Run: headless pygame with SDL's dummy video driver; simulated clock (each Clock.tick advances the game by its frame time, no real sleeping); random seed 0; keys injected as events and as key.get_pressed() state; no mouse input.
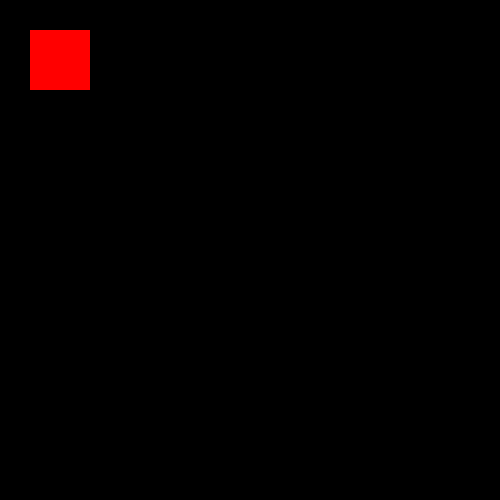
Frame 1 of 4 · flips 1–60 · no input
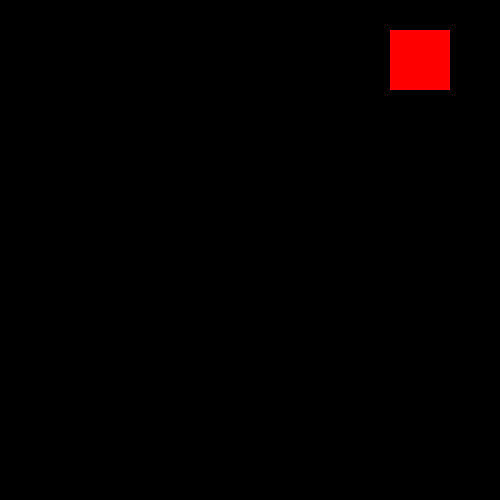
Frame 2 of 4 · flips 61–180 · tapped SPACE, RETURN · held RIGHT (→), D
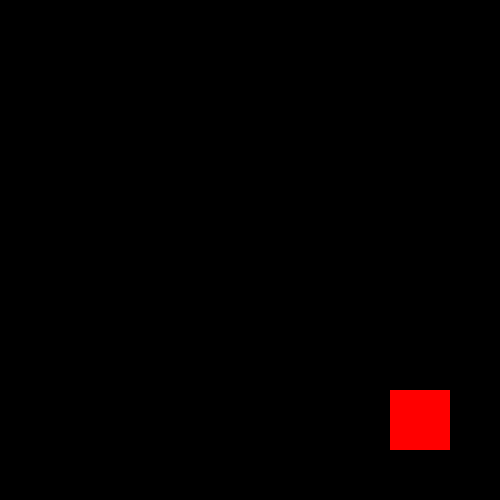
Frame 3 of 4 · flips 181–300 · held DOWN (↓), S
Frame 4 of 4 · flips 301–420 · held LEFT (←), A, UP (↑), W · screen same as frame 1, image omitted

The pygame program that drew these frames:

import pygame
def main():
    pygame.init()
    screen_width, screen_height = 500,500
    screen= pygame.display.set_mode((screen_width, screen_height))
    pygame.display.set_caption('fixed color sprite')

    current_color=pygame.Color('red')
    x,y = 30,30
    sprite_width, sprite_height = 60,60

    clock=pygame.time.Clock()
    done=False
    while not done:
        for event in pygame.event.get():
            if event.type == pygame.QUIT:
                done = True

        pressed = pygame.key.get_pressed()
        if pressed[pygame.K_LEFT]: x -= 3
        if pressed[pygame.K_RIGHT]: x += 3
        if pressed[pygame.K_UP]: y -= 3
        if pressed[pygame.K_DOWN]: y += 3

        x = min(max(0, x), screen_width - sprite_width)
        y = min(max(0, y), screen_height - sprite_height)

        screen.fill((0, 0, 0))
        pygame.draw.rect(screen, current_color, (x, y, sprite_width, sprite_height))
        pygame.display.flip()
        clock.tick(90)

    pygame.quit()


if __name__ == "__main__":
    main()
